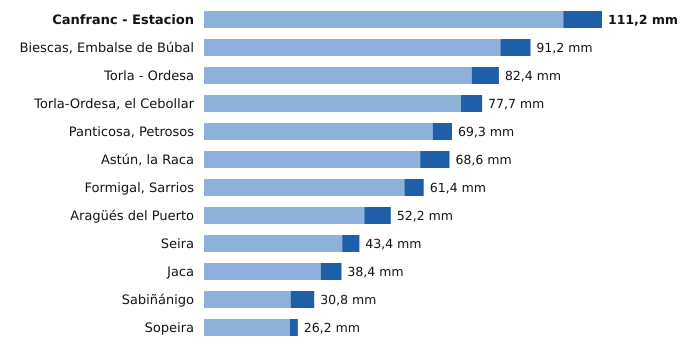

Data behind this chart, as committed beside it:
estacion, provincia, indicativo, mm_6_dias_anteriores, mm_hoy, mm_7_dias, horas_de_hoy
Canfranc - Estacion, Huesca, 9198X, 100.4, 10.8, 111.2, 12
Biescas, Embalse de Búbal, Huesca, 9453X, 82.8, 8.4, 91.2, 12
Torla - Ordesa, Huesca, 9814X, 74.8, 7.6, 82.4, 12
Torla-Ordesa, el Cebollar, Huesca, 9814I, 71.8, 5.9, 77.7, 12
Panticosa, Petrosos, Huesca, 9451F, 63.9, 5.4, 69.3, 12
Astún, la Raca, Huesca, 9195C, 60.4, 8.2, 68.6, 12
Formigal, Sarrios, Huesca, 9445L, 56.0, 5.4, 61.4, 12
Aragüés del Puerto, Huesca, 9208E, 44.8, 7.4, 52.2, 12
Seira, Huesca, 9843A, 38.6, 4.8, 43.4, 12
Jaca, Huesca, 9201X, 32.6, 5.8, 38.4, 12
Sabiñánigo, Huesca, 9460X, 24.2, 6.6, 30.8, 12
Sopeira, Huesca, 9751, 24.0, 2.2, 26.2, 12
